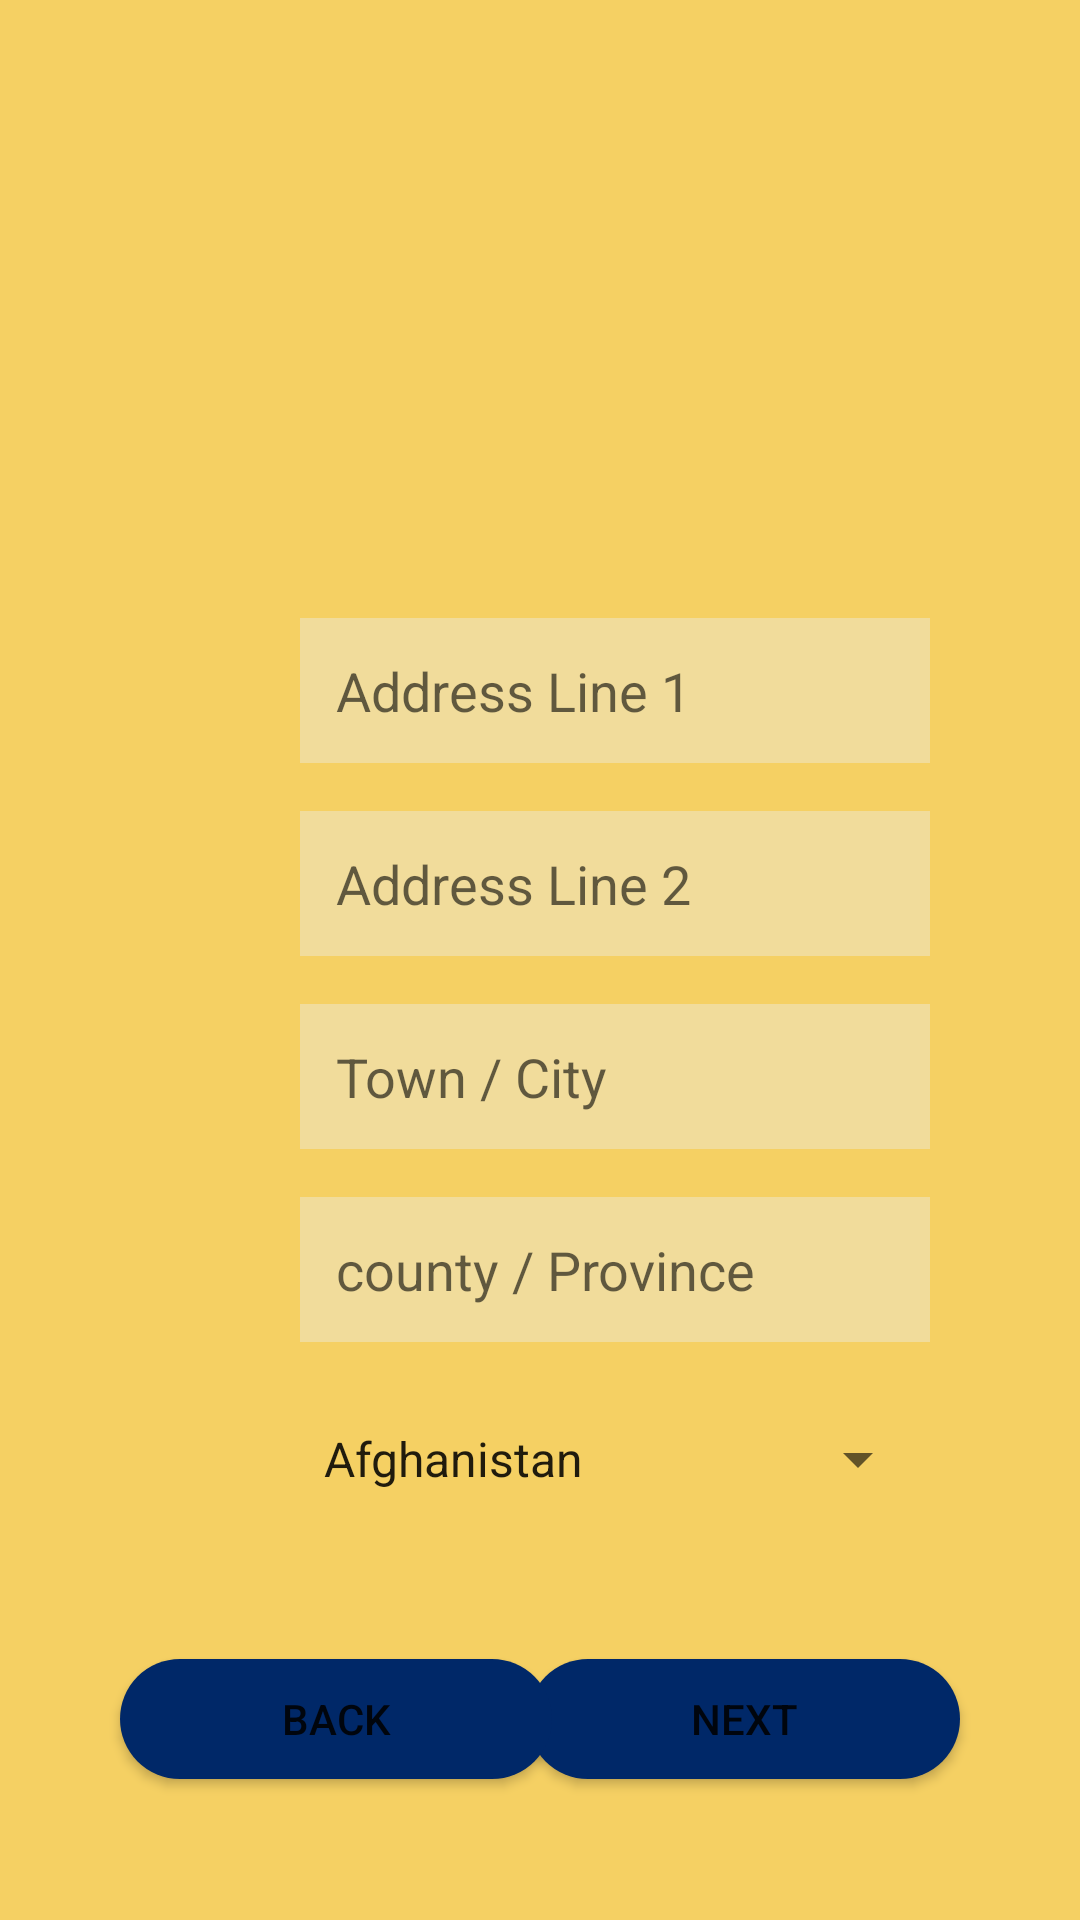

Produce the Android XML layout that renders to this screen, including the resource entries it uses.
<!-- AndroidManifest.xml: application theme Theme.TourismSocialMediaApplication -->
<!-- res/layout/activity_create_event1.xml -->
<?xml version="1.0" encoding="utf-8"?>
<androidx.constraintlayout.widget.ConstraintLayout xmlns:android="http://schemas.android.com/apk/res/android"
    xmlns:app="http://schemas.android.com/apk/res-auto"
    xmlns:tools="http://schemas.android.com/tools"
    android:id="@+id/container"
    android:layout_width="match_parent"
    android:layout_height="match_parent"
    android:background="@drawable/background"
    android:paddingTop="?attr/actionBarSize">

    <Button
        android:id="@+id/nextEventButton2"
        android:layout_width="144dp"
        android:layout_height="40dp"
        android:layout_marginStart="43dp"
        android:layout_marginEnd="40dp"
        android:layout_marginBottom="47dp"
        android:background="@drawable/button_background"
        android:text="Next"
        app:layout_constraintBottom_toBottomOf="parent"
        app:layout_constraintEnd_toEndOf="parent"
        app:layout_constraintHorizontal_bias="1.0"
        app:layout_constraintStart_toEndOf="@+id/backCreateEvent1Button"
        tools:ignore="TouchTargetSizeCheck" />

    <Button
        android:id="@+id/backCreateEvent1Button"
        android:layout_width="144dp"
        android:layout_height="40dp"
        android:layout_marginStart="40dp"
        android:layout_marginBottom="47dp"
        android:background="@drawable/button_background"
        android:text="Back"
        app:layout_constraintBottom_toBottomOf="parent"
        app:layout_constraintStart_toStartOf="parent"
        tools:ignore="TouchTargetSizeCheck" />

    <EditText
        android:id="@+id/townCityEdit"
        android:layout_width="wrap_content"
        android:layout_height="wrap_content"
        android:layout_marginStart="100dp"
        android:layout_marginTop="16dp"
        android:background="@drawable/et_background"
        android:ems="10"
        android:hint="Town / City"
        android:inputType="textPersonName"
        android:padding="12dp"
        app:layout_constraintStart_toStartOf="parent"
        app:layout_constraintTop_toBottomOf="@+id/addressLine2Edit" />

    <EditText
        android:id="@+id/countyProvinceEdit"
        android:layout_width="wrap_content"
        android:layout_height="wrap_content"
        android:layout_marginStart="100dp"
        android:layout_marginTop="16dp"
        android:background="@drawable/et_background"
        android:ems="10"
        android:hint="county / Province"
        android:inputType="textPersonName"
        android:padding="12dp"
        app:layout_constraintStart_toStartOf="parent"
        app:layout_constraintTop_toBottomOf="@+id/townCityEdit" />

    <EditText
        android:id="@+id/addressLine1Edit"
        android:layout_width="wrap_content"
        android:layout_height="wrap_content"
        android:layout_marginStart="100dp"
        android:layout_marginTop="150dp"
        android:background="@drawable/et_background"
        android:ems="10"
        android:hint="Address Line 1"
        android:inputType="textPersonName"
        android:padding="12dp"
        app:layout_constraintStart_toStartOf="parent"
        app:layout_constraintTop_toTopOf="parent" />

    <EditText
        android:id="@+id/addressLine2Edit"
        android:layout_width="210dp"
        android:layout_height="wrap_content"
        android:layout_marginStart="100dp"
        android:layout_marginTop="16dp"
        android:background="@drawable/et_background"
        android:hint="Address Line 2"
        android:inputType="textPersonName"
        android:padding="12dp"
        app:layout_constraintStart_toStartOf="parent"
        app:layout_constraintTop_toBottomOf="@+id/addressLine1Edit" />

    <Spinner
        android:id="@+id/countrySpinner"
        android:layout_width="210dp"
        android:layout_height="46dp"
        android:entries="@array/country"
        android:layout_marginStart="100dp"
        android:layout_marginTop="16dp"
        app:layout_constraintStart_toStartOf="parent"
        app:layout_constraintTop_toBottomOf="@+id/countyProvinceEdit" />


</androidx.constraintlayout.widget.ConstraintLayout>
<!-- resources referenced by this layout -->
<resources>
  <!-- drawable background (drawable) -->
  <?xml version="1.0" encoding="utf-8"?>
  <shape xmlns:android="http://schemas.android.com/apk/res/android">
      <gradient
          android:startColor="@color/firstColor"
          android:endColor="@color/firstColor"
          android:angle="90"
          />
  
  
  
  </shape>
  <!-- drawable button_background (drawable) -->
  <?xml version="1.0" encoding="utf-8"?>
  <selector xmlns:android="http://schemas.android.com/apk/res/android">
      <item>
          <shape android:shape="rectangle">
              <solid android:color="@color/secondColor"/>
              <corners android:radius="50dp"/>
              <size android:width="100dp" android:height="50dp"/>
          </shape>
      </item>
  </selector>
  <!-- drawable et_background (drawable) -->
  <?xml version="1.0" encoding="utf-8"?>
  <shape xmlns:android="http://schemas.android.com/apk/res/android">
      <solid android:color="@color/etColor" />
  
  </shape>
  <style name="Theme.TourismSocialMediaApplication" parent="Theme.MaterialComponents.DayNight.DarkActionBar">
          
          <item name="colorPrimary">#002868</item>
          <item name="colorPrimaryVariant">#3700B3</item>
          <item name="colorOnPrimary">@color/white</item>
          
          <item name="colorSecondary">#f5d063</item>
          <item name="colorSecondaryVariant">#1affffff</item>
          <item name="colorOnSecondary">#fef901</item>
          
          <item name="android:statusBarColor" tools:targetApi="l">?attr/colorPrimaryVariant</item>
          
      </style>
  <color name="firstColor">#f5d063</color>
  <color name="secondColor">#002868</color>
  <color name="etColor">#f1dc9b</color>
  <color name="white">#ffffff</color>
</resources>
